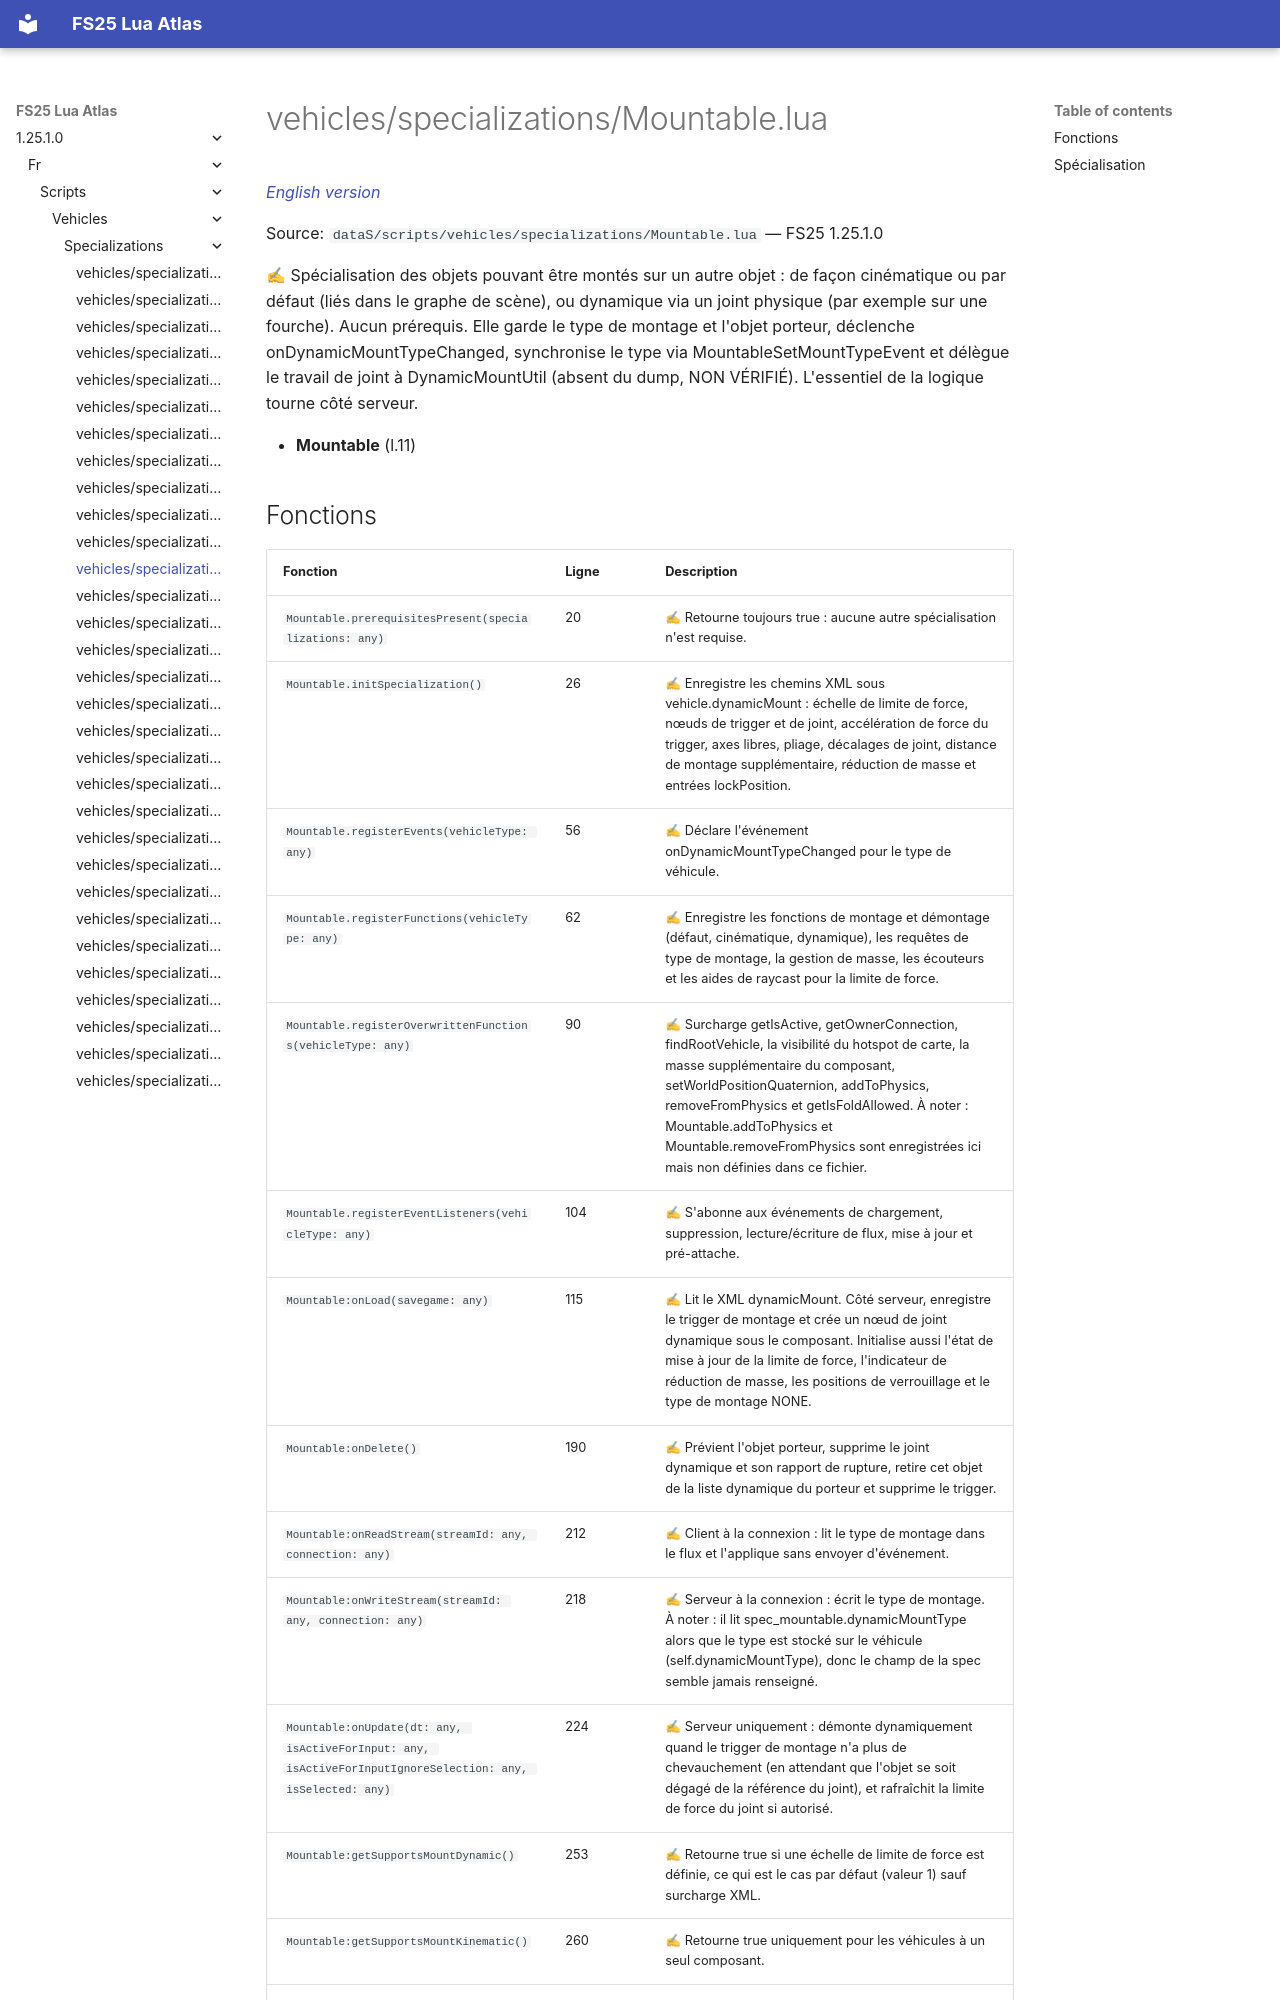

repository: Tim0219800/fs25-lua-atlas · page: 1.25.1.0/fr/scripts/vehicles/specializations/Mountable.html · generator: mkdocs

# vehicles/specializations/Mountable.lua

*[English version](../../../../scripts/vehicles/specializations/Mountable.md)*

Source: `dataS/scripts/vehicles/specializations/Mountable.lua` — FS25 1.25.1.0

✍ Spécialisation des objets pouvant être montés sur un autre objet : de façon cinématique ou par défaut (liés dans le graphe de scène), ou dynamique via un joint physique (par exemple sur une fourche). Aucun prérequis. Elle garde le type de montage et l'objet porteur, déclenche onDynamicMountTypeChanged, synchronise le type via MountableSetMountTypeEvent et délègue le travail de joint à DynamicMountUtil (absent du dump, NON VÉRIFIÉ). L'essentiel de la logique tourne côté serveur.

- **Mountable** (l.11)
